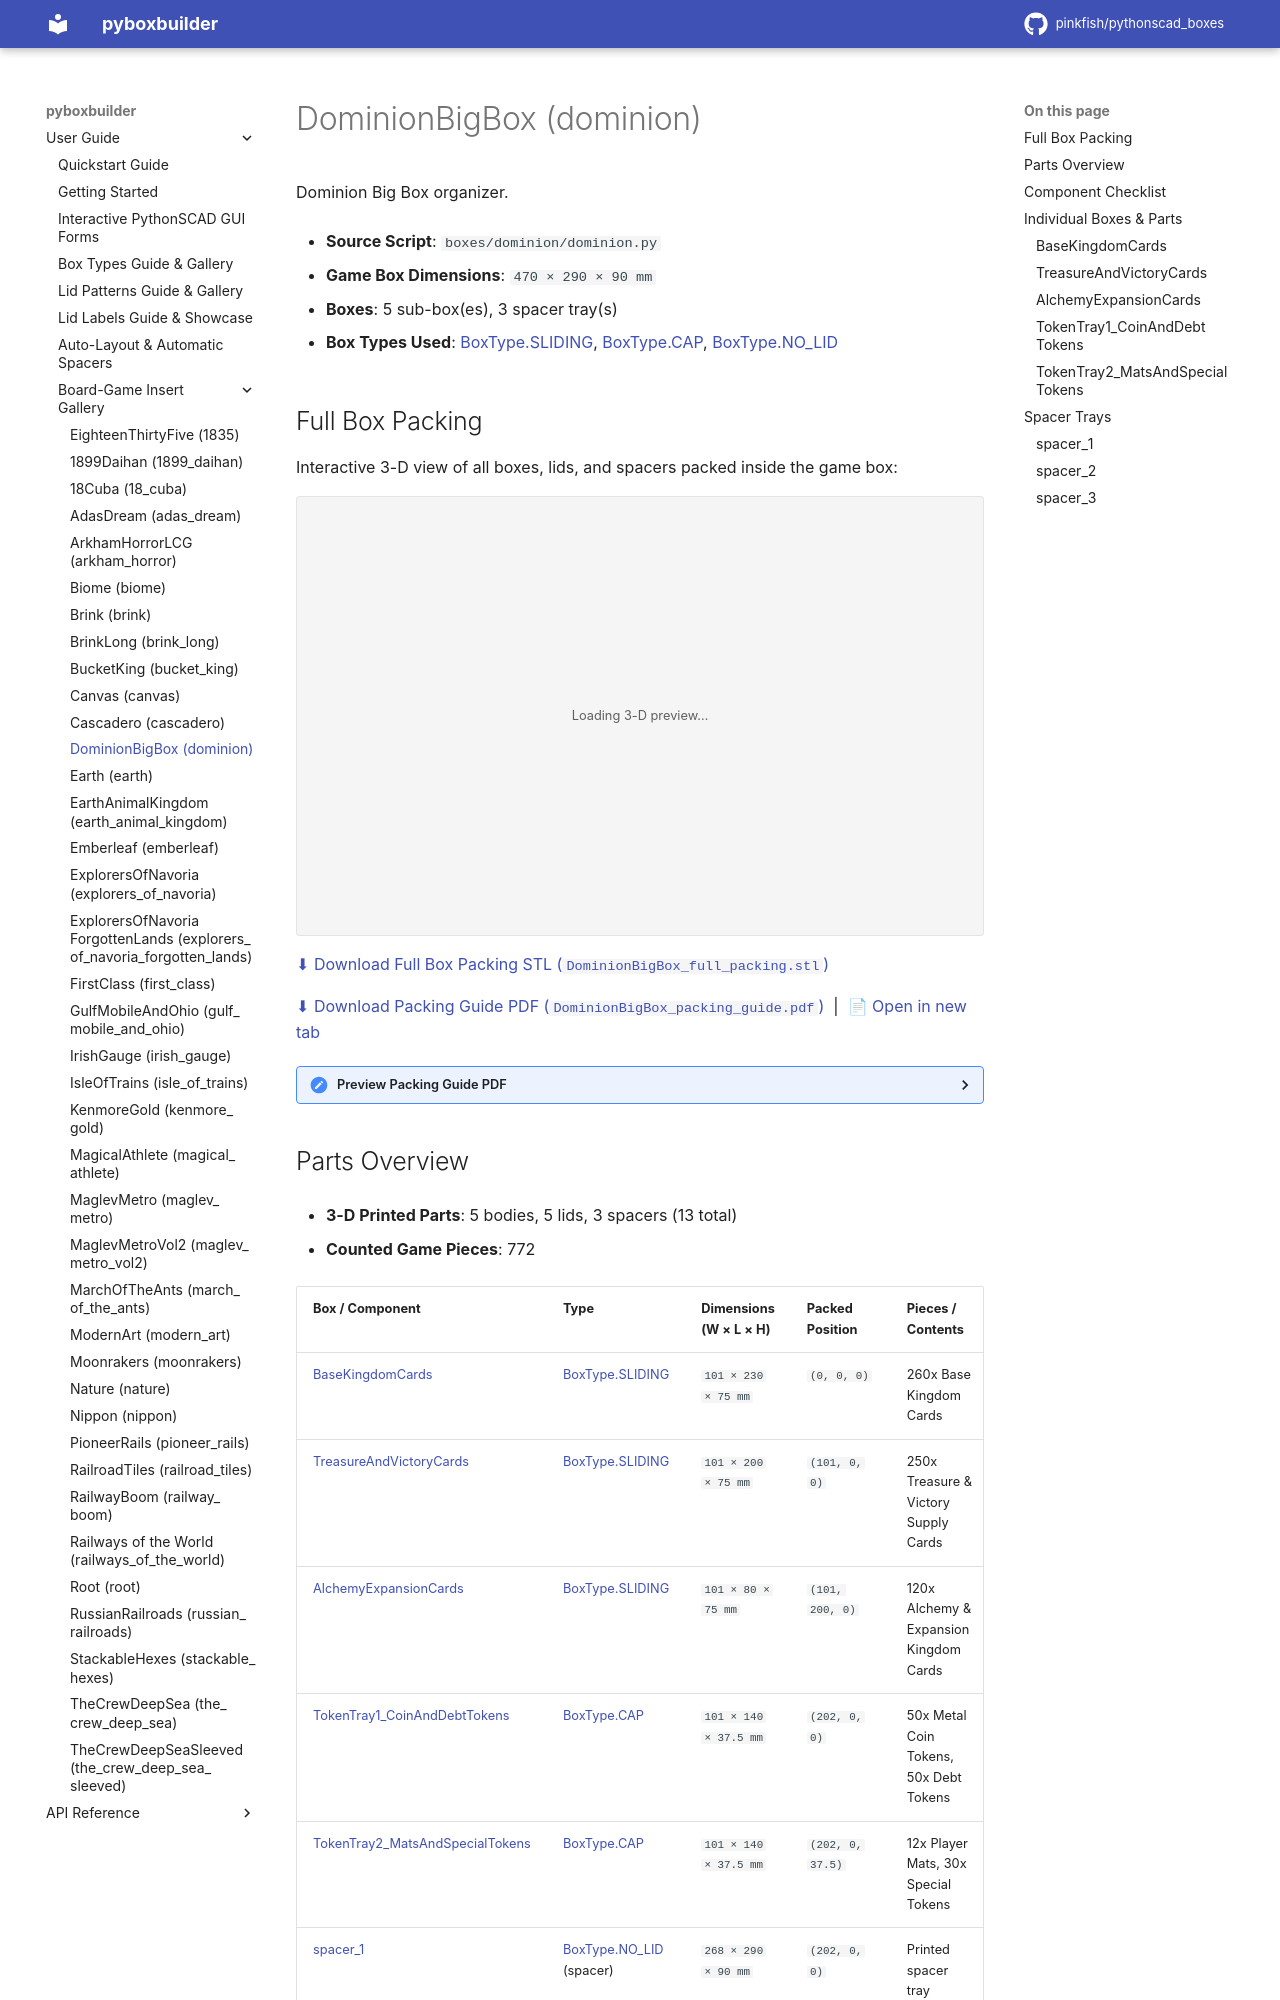

repository: pinkfish/pythonscad_boxes · page: dev/boxes/dominion.html · generator: sphinx

.. _box-insert-dominion:

DominionBigBox (dominion)
=========================

Dominion Big Box organizer.

- **Source Script**: ``boxes/dominion/dominion.py``
- **Game Box Dimensions**: ``470 × 290 × 90 mm``
- **Boxes**: 5 sub-box(es), 3 spacer tray(s)
- **Box Types Used**: :ref:`BoxType.SLIDING <box-type-sliding>`, :ref:`BoxType.CAP <box-type-cap>`, :ref:`BoxType.NO_LID <box-type-no-lid>`
